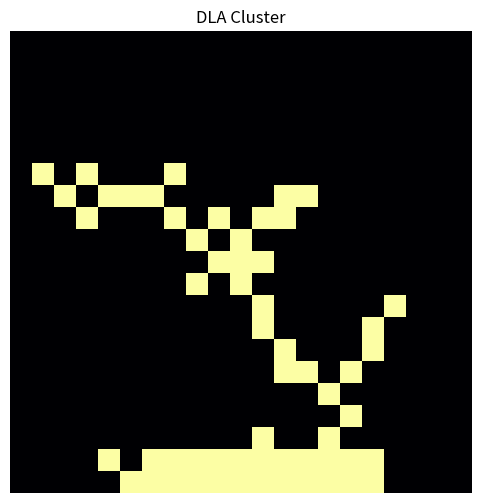

Write the Python code that produced this figure.
# 参考答案：扩散限制聚集（DLA）
import numpy as np
import matplotlib.pyplot as plt

def dla_simulation(size=101, n_particles=500, seed=None):
    np.random.seed(seed)
    grid = np.zeros((size, size), dtype=int)
    center = size // 2
    grid[center, center] = 1
    
    # 增加初始簇大小
    for dx, dy in [(-1,0),(1,0),(0,-1),(0,1)]:
        grid[center+dx, center+dy] = 1
    
    for _ in range(n_particles):
        # 从更远的边界释放粒子
        x, y = np.random.choice([0, size-1]), np.random.randint(5, size-5)
        if np.random.rand() > 0.5:
            x, y = np.random.randint(5, size-5), np.random.choice([0, size-1])
            
        stuck = False
        for _ in range(size*2):  # 限制最大步数
            # 随机行走：在八邻域内随机选择一个方向
            dx, dy = np.random.choice([-1,0,1]), np.random.choice([-1,0,1])
            if dx == 0 and dy == 0:
                continue  # 保证粒子确实移动
            x = (x + dx) % size
            y = (y + dy) % size
            # 检查粒子当前位置的邻居（3x3区域）是否有已聚集粒子
            neighbors = grid[max(0,x-1):x+2, max(0,y-1):y+2]
            # 修改粘附条件，增加粘附概率
            if np.sum(neighbors) >= 1:  # 原为 np.any(neighbors)
                grid[x, y] = 1
                stuck = True
                break
                
            # 移除模运算，改为硬边界
            if x <= 0 or x >= size-1 or y <= 0 or y >= size-1:
                break
                
        if not stuck:
            continue  # 粒子未粘附则跳过
            
    return grid

def plot_dla(grid):
    """
    可视化 DLA 聚集结构。
    参数：
        grid (ndarray): DLA 结果二维数组。
    """
    plt.figure(figsize=(6,6))
    plt.imshow(grid, cmap='inferno', origin='lower')  # 使用'inferno'色图增强分形结构对比
    plt.title('DLA Cluster')
    plt.axis('off')  # 隐藏坐标轴
    plt.show()

if __name__ == '__main__':
    # 运行 DLA 模型并可视化结果
    grid = dla_simulation(size=21, n_particles=1000)
    plot_dla(grid)